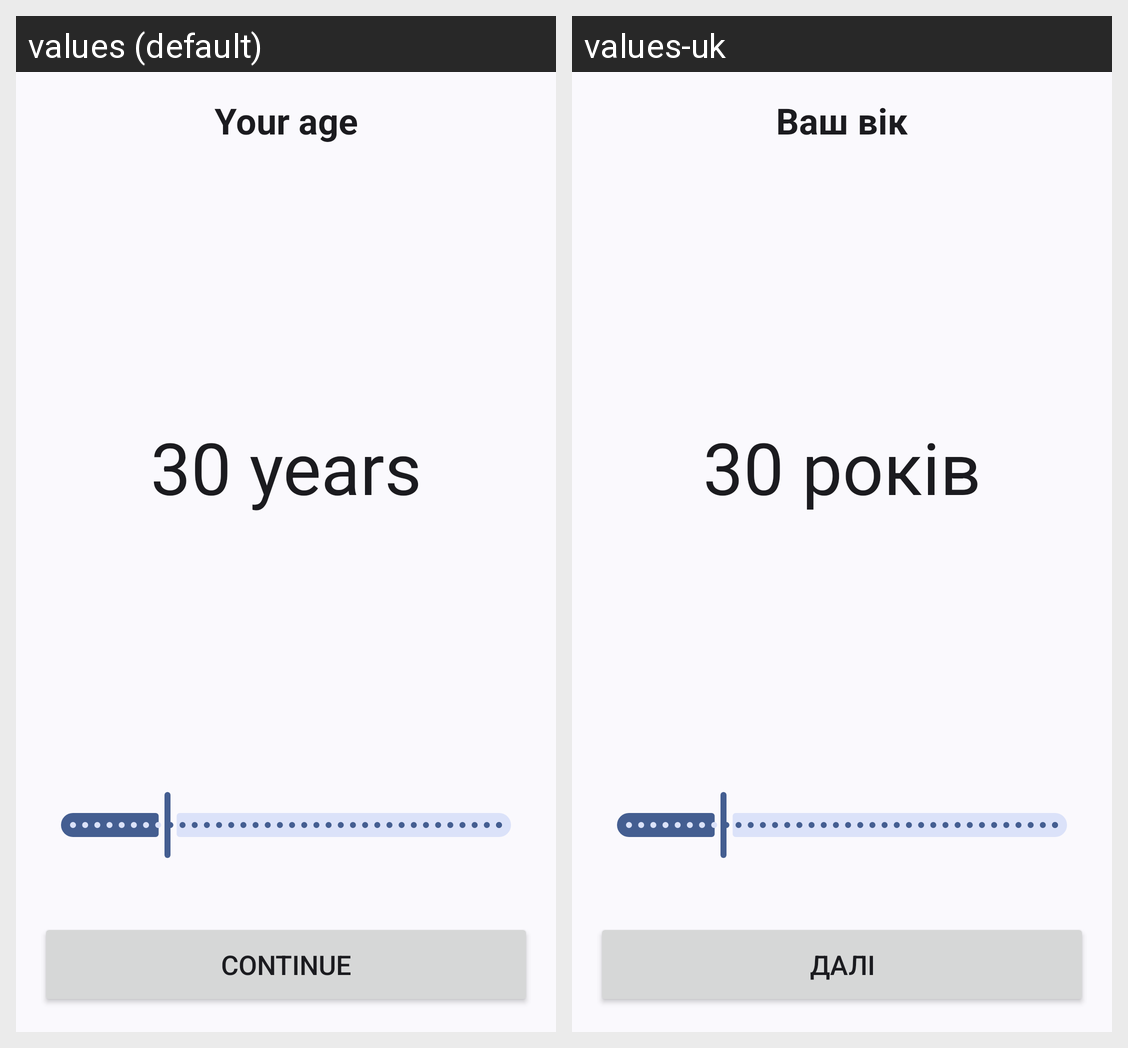

Translations of the strings shown on this Android screen, per locale in the grid:
Android screen res/layout/fragment_age.xml rendered under 2 locales, left to right: values (default), values-uk. Device: Nexus 5 (rendered at 1080×1920; each locale shown at half size, 540×960, under a caption strip naming it); theme Theme.DailyQuest.
Strings drawn on this screen, with the default value and each locale's value (text and hints the layout hard-codes, and strings that could not be matched under every locale, appear in the picture but are not listed):

your_age
  values: Your age
  values-uk: Ваш вік

n30_years
  values: 30 years
  values-uk: 30 років

cont
  values: Continue
  values-uk: Далі
